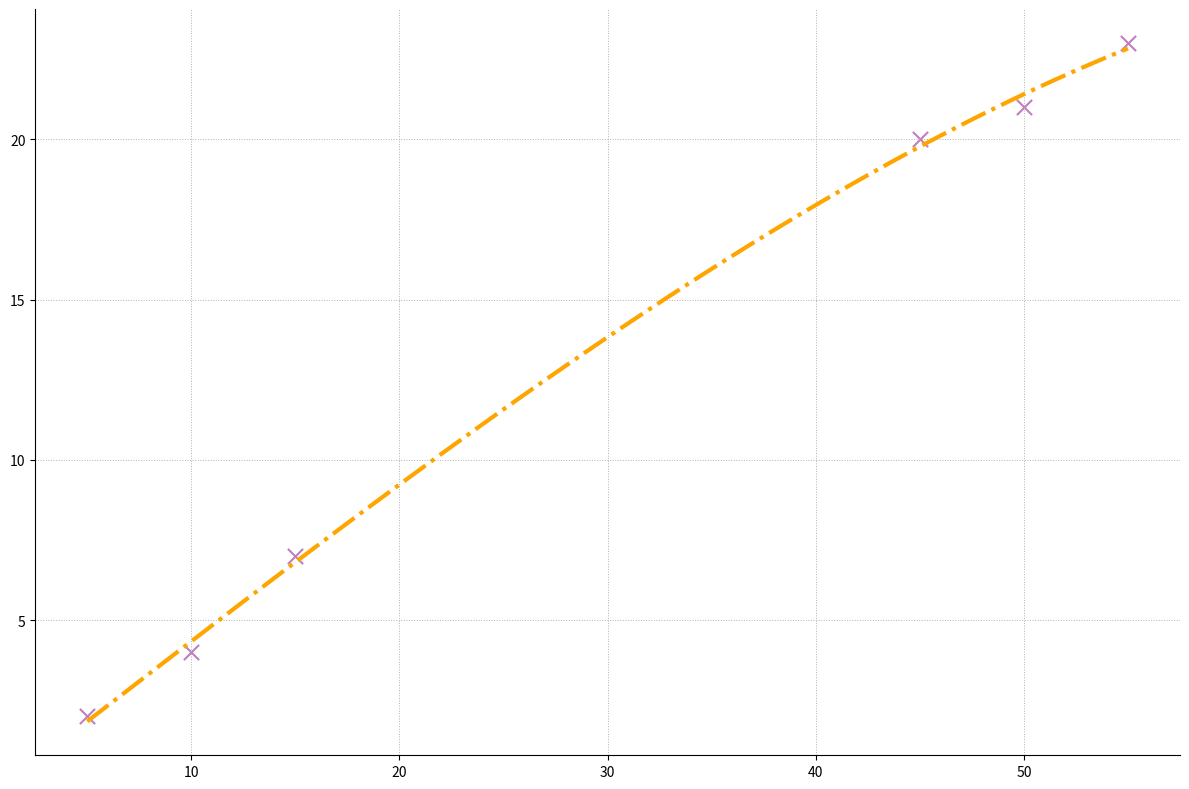

This figure's Python source:
import matplotlib.pyplot as plt
import numpy as np

# Data with some data groups removed
soil_moisture = np.array([5, 10, 15, 45, 50, 55])
plant_growth = np.array([2, 4, 7, 20, 21, 23])

# Create scatter plot with altered stylistic elements
plt.figure(figsize=(12, 8))
plt.scatter(soil_moisture, plant_growth, color='purple', alpha=0.5, s=120, edgecolor='darkgreen', marker='x')

# Fit a polynomial curve to the data
z = np.polyfit(soil_moisture, plant_growth, 3)
p = np.poly1d(z)
xp = np.linspace(soil_moisture.min(), soil_moisture.max(), 500)
plt.plot(xp, p(xp), color='orange', linestyle='-.', linewidth=3)

# Modify grid, borders and other stylistic elements
plt.grid(True, linestyle=':', linewidth=0.7)
plt.gca().spines['top'].set_visible(False)
plt.gca().spines['right'].set_visible(False)

plt.tight_layout()
plt.show()
